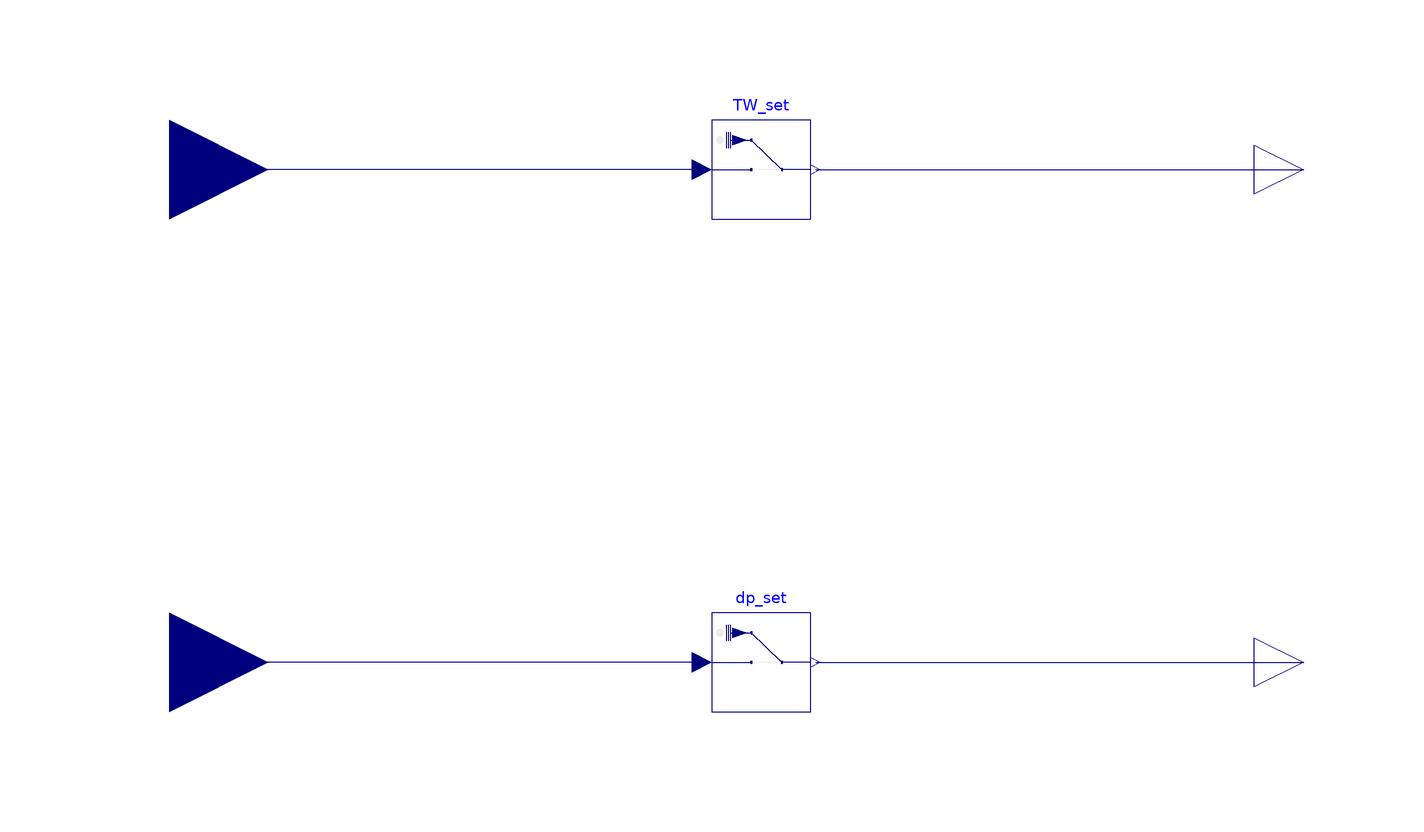

The Modelica model whose source follows is shown above as a component diagram (icons at their Placement, wires along their Line points).

model WriteWatSys "Collection of Water System overwrite points for BOPTEST"
  Modelica.Blocks.Interfaces.RealInput TW_set_in
    "Supply chilled/hot water setpoint"
    annotation (Placement(transformation(extent={{-140,40},{-100,80}}),
        iconTransformation(extent={{-140,40},{-100,80}})));
  Modelica.Blocks.Interfaces.RealInput dp_set_in
    "differential pressure setpoint"
    annotation (Placement(transformation(extent={{-140,-60},{-100,-20}}),
        iconTransformation(extent={{-140,-60},{-100,-20}})));
  Buildings.Utilities.IO.SignalExchange.Overwrite TW_set(description=
        "Chilled/hot water supply setpoint", u(
      unit="K")) "Chilled/hot water supply setpoint"
    annotation (Placement(transformation(extent={{-10,50},{10,70}})));
  Buildings.Utilities.IO.SignalExchange.Overwrite dp_set(description=
        "Differential pressure setpoint", u(
      unit="Pa")) "Differential pressure setpoint"
    annotation (Placement(transformation(extent={{-10,-50},{10,-30}})));
  Modelica.Blocks.Interfaces.RealOutput TW_set_out
    "Chilled/hot water supply setpoint"
    annotation (Placement(transformation(extent={{100,50},{120,70}}),
        iconTransformation(extent={{100,50},{120,70}})));
  Modelica.Blocks.Interfaces.RealOutput dp_set_out
    "differential pressure setpoint"
    annotation (Placement(transformation(extent={{100,-50},{120,-30}}),
        iconTransformation(extent={{100,-50},{120,-30}})));
equation
  connect(dp_set.y, dp_set_out)
    annotation (Line(points={{11,-40},{110,-40}}, color={0,0,127}));
  connect(dp_set.u, dp_set_in)
    annotation (Line(points={{-12,-40},{-120,-40}}, color={0,0,127}));
  connect(TW_set.y, TW_set_out)
    annotation (Line(points={{11,60},{110,60}}, color={0,0,127}));
  connect(TW_set.u, TW_set_in)
    annotation (Line(points={{-12,60},{-120,60}}, color={0,0,127}));
  annotation (Icon(coordinateSystem(preserveAspectRatio=false, extent={{-100,
            -100},{100,120}}),                                  graphics={
          Rectangle(
          extent={{-100,120},{100,-100}},
          lineColor={0,0,0},
          fillColor={255,170,170},
          fillPattern=FillPattern.Solid),
        Text(
          extent={{-36,22},{30,-18}},
          lineColor={0,0,0},
          textString="Write
Wat"),  Text(
          extent={{-152,122},{148,162}},
          textString="%name",
          textColor={0,0,255})}),Diagram(coordinateSystem(preserveAspectRatio=false, extent={{-100,
            -100},{100,120}})));
end WriteWatSys;